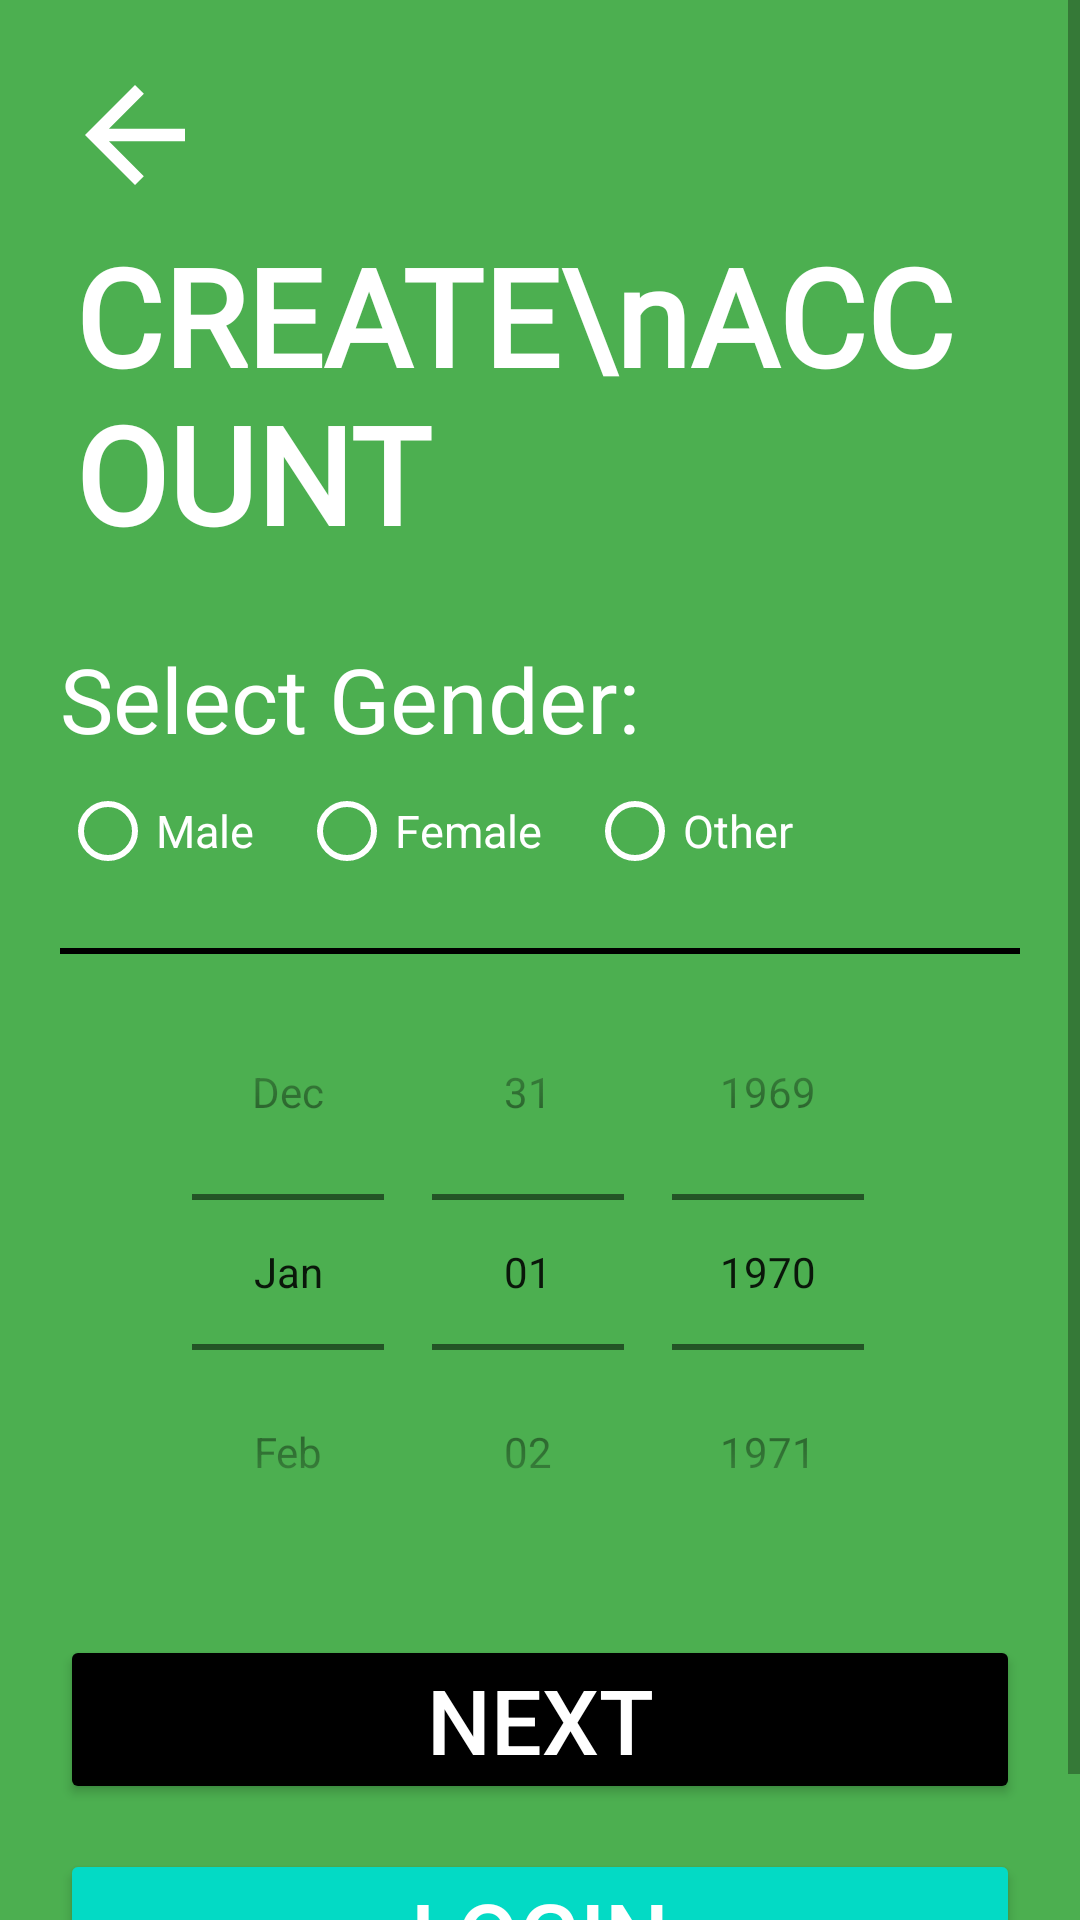

Layout XML and referenced resources for this Android screen:
<!-- AndroidManifest.xml: application theme Theme.Check_application -->
<!-- res/layout/sign_up_two.xml -->
<?xml version="1.0" encoding="utf-8"?>
<ScrollView xmlns:android="http://schemas.android.com/apk/res/android"
    xmlns:app="http://schemas.android.com/apk/res-auto"
    xmlns:tools="http://schemas.android.com/tools"
    android:layout_width="match_parent"
    android:layout_height="match_parent"
    android:background="@color/teal_700"
    tools:context=".SignUp.SignUp_Two">

    <LinearLayout
        android:layout_width="match_parent"
        android:layout_height="wrap_content"
        android:orientation="vertical"
        android:padding="20dp">

        <TextView
            android:id="@+id/back_press_tv"
            android:layout_width="wrap_content"
            android:layout_height="wrap_content"
            android:background="@drawable/arrow_back"
            android:backgroundTint="@color/white"
            android:transitionName="back_press_trasnition" />

        <TextView
            android:id="@+id/create_account_ET"
            android:layout_width="match_parent"
            android:layout_height="wrap_content"
            android:layout_marginBottom="20dp"
            android:fontFamily="@font/signika_negative_bold"
            android:letterSpacing="0"
            android:padding="5dp"
            android:text="CREATE\nACCOUNT"
            android:textColor="@color/white"
            android:textSize="45sp"
            android:textStyle="bold"
            android:transitionName="create_account_trasnition" />


        <TextView
            android:layout_width="match_parent"
            android:layout_height="wrap_content"
            android:text="Select Gender:"
            android:textColor="@color/white"
            android:textSize="30sp" />

        <RadioGroup
            android:id="@+id/radioGroup"
            android:layout_width="match_parent"
            android:layout_height="wrap_content"
            android:orientation="horizontal">

            <RadioButton
                android:id="@+id/male"
                android:layout_width="wrap_content"
                android:layout_height="wrap_content"
                android:buttonTint="@color/white"
                android:paddingRight="15dp"
                android:text="Male"
                android:textColor="@color/white"
                android:textSize="15sp" />

            <RadioButton
                android:id="@+id/female"
                android:layout_width="wrap_content"
                android:layout_height="wrap_content"
                android:buttonTint="@color/white"
                android:paddingRight="15dp"
                android:text="Female"
                android:textColor="@color/white"
                android:textSize="15sp" />

            <RadioButton
                android:id="@+id/other"
                android:layout_width="wrap_content"
                android:layout_height="wrap_content"
                android:buttonTint="@color/white"
                android:text="Other"
                android:textColor="@color/white"
                android:textSize="15sp" />

        </RadioGroup>

        <View
            android:layout_width="match_parent"
            android:layout_height="2dp"
            android:layout_marginTop="15dp"
            android:background="@color/black" />

        <DatePicker
            android:id="@+id/datePicker"
            style="@style/Widget.MaterialComponents.MaterialCalendar.Day"
            android:layout_width="match_parent"
            android:layout_height="wrap_content"
            android:calendarTextColor="@color/white"
            android:calendarViewShown="false"
            android:datePickerMode="spinner"
            android:spinnersShown="true" />


        <Button
            android:id="@+id/next_btn"
            android:layout_width="match_parent"
            android:layout_height="wrap_content"
            android:layout_marginTop="15dp"
            android:backgroundTint="@color/black"
            android:onClick="callNextScreen"
            android:padding="8dp"
            android:text="Next"
            android:textColor="@color/white"
            android:textSize="30sp"
            android:transitionName="next_btn_trasnition" />

        <Button
            android:id="@+id/login_btn"
            android:layout_width="match_parent"
            android:layout_height="wrap_content"
            android:layout_marginTop="15dp"
            android:backgroundTint="@color/teal_200"
            android:padding="8dp"
            android:text="Login"
            android:textColor="@color/white"
            android:textSize="30sp"
            android:transitionName="login_btn_trasnition" />

    </LinearLayout>

</ScrollView>
<!-- resources referenced by this layout -->
<resources>
  <color name="black">#FF000000</color>
  <color name="teal_200">#FF03DAC5</color>
  <color name="teal_700">#4CAF50</color>
  <color name="white">#FFFFFFFF</color>
  <!-- drawable arrow_back (drawable) -->
  <vector android:height="50dp" android:tint="#3E1C1C"
      android:viewportHeight="24" android:viewportWidth="24"
      android:width="50dp" xmlns:android="http://schemas.android.com/apk/res/android">
      <path android:fillColor="@android:color/white" android:pathData="M20,11H7.83l5.59,-5.59L12,4l-8,8 8,8 1.41,-1.41L7.83,13H20v-2z"/>
  </vector>
  <style name="Theme.Check_application" parent="Theme.MaterialComponents.DayNight.NoActionBar">
          
          <item name="colorPrimary">@color/purple_500</item>
          <item name="colorPrimaryVariant">@color/purple_700</item>
          <item name="colorOnPrimary">@color/white</item>
          
          <item name="colorSecondary">@color/teal_200</item>
          <item name="colorSecondaryVariant">@color/teal_700</item>
          <item name="colorOnSecondary">@color/black</item>
          
          <item name="android:statusBarColor" tools:targetApi="l">?attr/colorPrimaryVariant</item>
          
      </style>
  <color name="purple_500">#E10B36</color>
  <color name="purple_700">#FF3700B3</color>
</resources>
